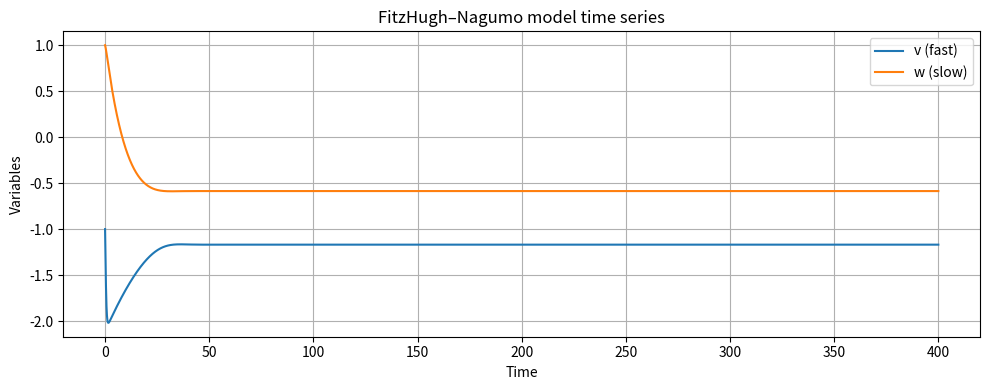
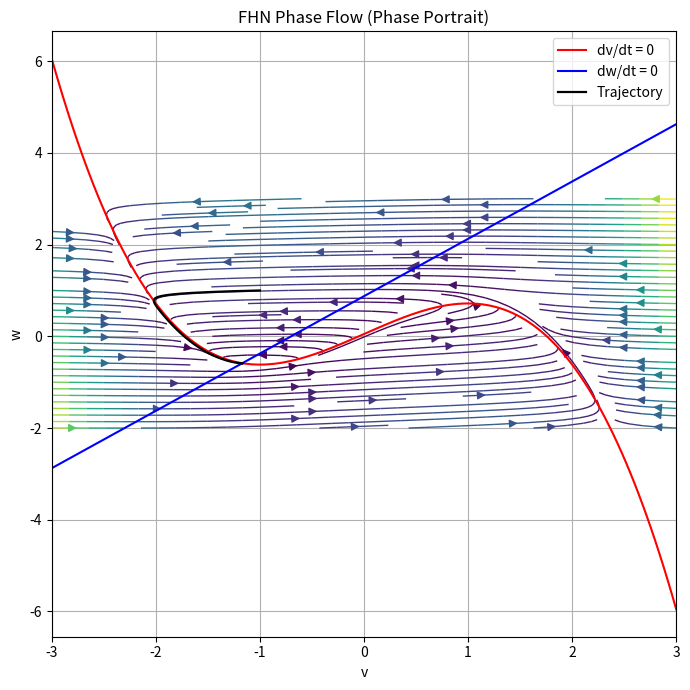

Recreate these plots in Python, in order.
import numpy as np
import matplotlib.pyplot as plt

# -------------------------
# FitzHugh–Nagumo parameters
# -------------------------
a = 0.7
b = 0.8
epsilon = 0.08
I_ext = 0.05   # 外加电流，可自由修改

# -------------------------
# FHN dynamics
# -------------------------
def fhn_rhs(state, I=I_ext):
    v, w = state
    dv = v - (v**3) / 3 - w + I
    dw = epsilon * (v + a - b * w)
    return np.array([dv, dw])

# -------------------------
# RK4 step
# -------------------------
def rk4_step(state, dt, rhs):
    k1 = rhs(state)
    k2 = rhs(state + 0.5 * dt * k1)
    k3 = rhs(state + 0.5 * dt * k2)
    k4 = rhs(state + dt * k3)
    return state + (dt / 6) * (k1 + 2*k2 + 2*k3 + k4)

# -------------------------
# Simulation settings
# -------------------------
dt = 0.01
T = 400
time = np.arange(0, T, dt)

state = np.array([-1.0, 1.0])
traj = np.zeros((len(time), 2))
traj[0] = state

# -------------------------
# Integrate ODE
# -------------------------
for i in range(1, len(time)):
    state = rk4_step(state, dt, lambda s: fhn_rhs(s, I_ext))
    traj[i] = state

v = traj[:, 0]
w = traj[:, 1]

# -------------------------
# Plot 1: time series
# -------------------------
plt.figure(figsize=(10,4))
plt.plot(time, v, label="v (fast)")
plt.plot(time, w, label="w (slow)")
plt.xlabel("Time")
plt.ylabel("Variables")
plt.title("FitzHugh–Nagumo model time series")
plt.legend()
plt.grid(True)
plt.tight_layout()
plt.show()

# -------------------------
# Plot 2: Phase flow (phase portrait)
# -------------------------
V = np.linspace(-3, 3, 150)
W = np.linspace(-2, 3, 150)
VV, WW = np.meshgrid(V, W)

dV = VV - (VV**3)/3 - WW + I_ext
dW = epsilon * (VV + a - b*WW)

plt.figure(figsize=(7,7))

# --- 相流线（流函数图） ---
plt.streamplot(
    V, W, dV, dW,
    density=1.2,
    color=np.sqrt(dV**2 + dW**2),
    linewidth=1,
    arrowsize=1.2,
    cmap="viridis"
)

# --- nullclines ---
plt.plot(V, V - V**3/3 + I_ext, 'r', label="dv/dt = 0")
plt.plot(V, (V + a) / b, 'b', label="dw/dt = 0")

# --- 数值轨迹 ---
plt.plot(v, w, "k", linewidth=1.6, label="Trajectory")

plt.xlabel("v")
plt.ylabel("w")
plt.legend()
plt.title("FHN Phase Flow (Phase Portrait)")
plt.grid(True)
plt.tight_layout()
plt.show()
